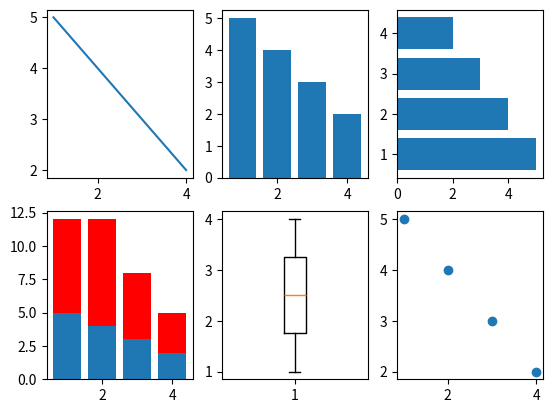
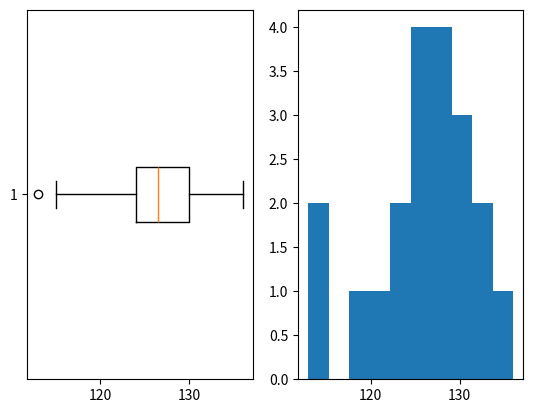

Python code for these plots, in order:
#!/usr/bin/env python

from matplotlib.pyplot import (
    figure, plot, subplot, barh, bar, boxplot, scatter, show, grid, hist
)


x = [1, 2, 3, 4]
y = [5, 4, 3, 2]

figure('Miscellaneous plots')

# Line plot
subplot(231)
plot(x, y)

# Bar graph
subplot(232)
bar(x, y)

# Horizontal bar graph
subplot(233)
barh(x, y)

# Stacked bar (2 bar plots on the same subplot)
subplot(234)
bar(x, y)
y1 = [7, 8, 5, 3]
bar(x, y1, bottom=y, color='r')

# Box plot
subplot(235)
boxplot(x)

# Scatter graph
subplot(236)
scatter(x, y)

dataset = [113, 115, 119, 121, 124,
           124, 125, 126, 126, 126,
           127, 127, 128, 129, 130,
           130, 131, 132, 133, 136]

figure('Using 1D dataset')
subplot(121)
boxplot(dataset, vert=False)
subplot(122)
hist(dataset)

show()
